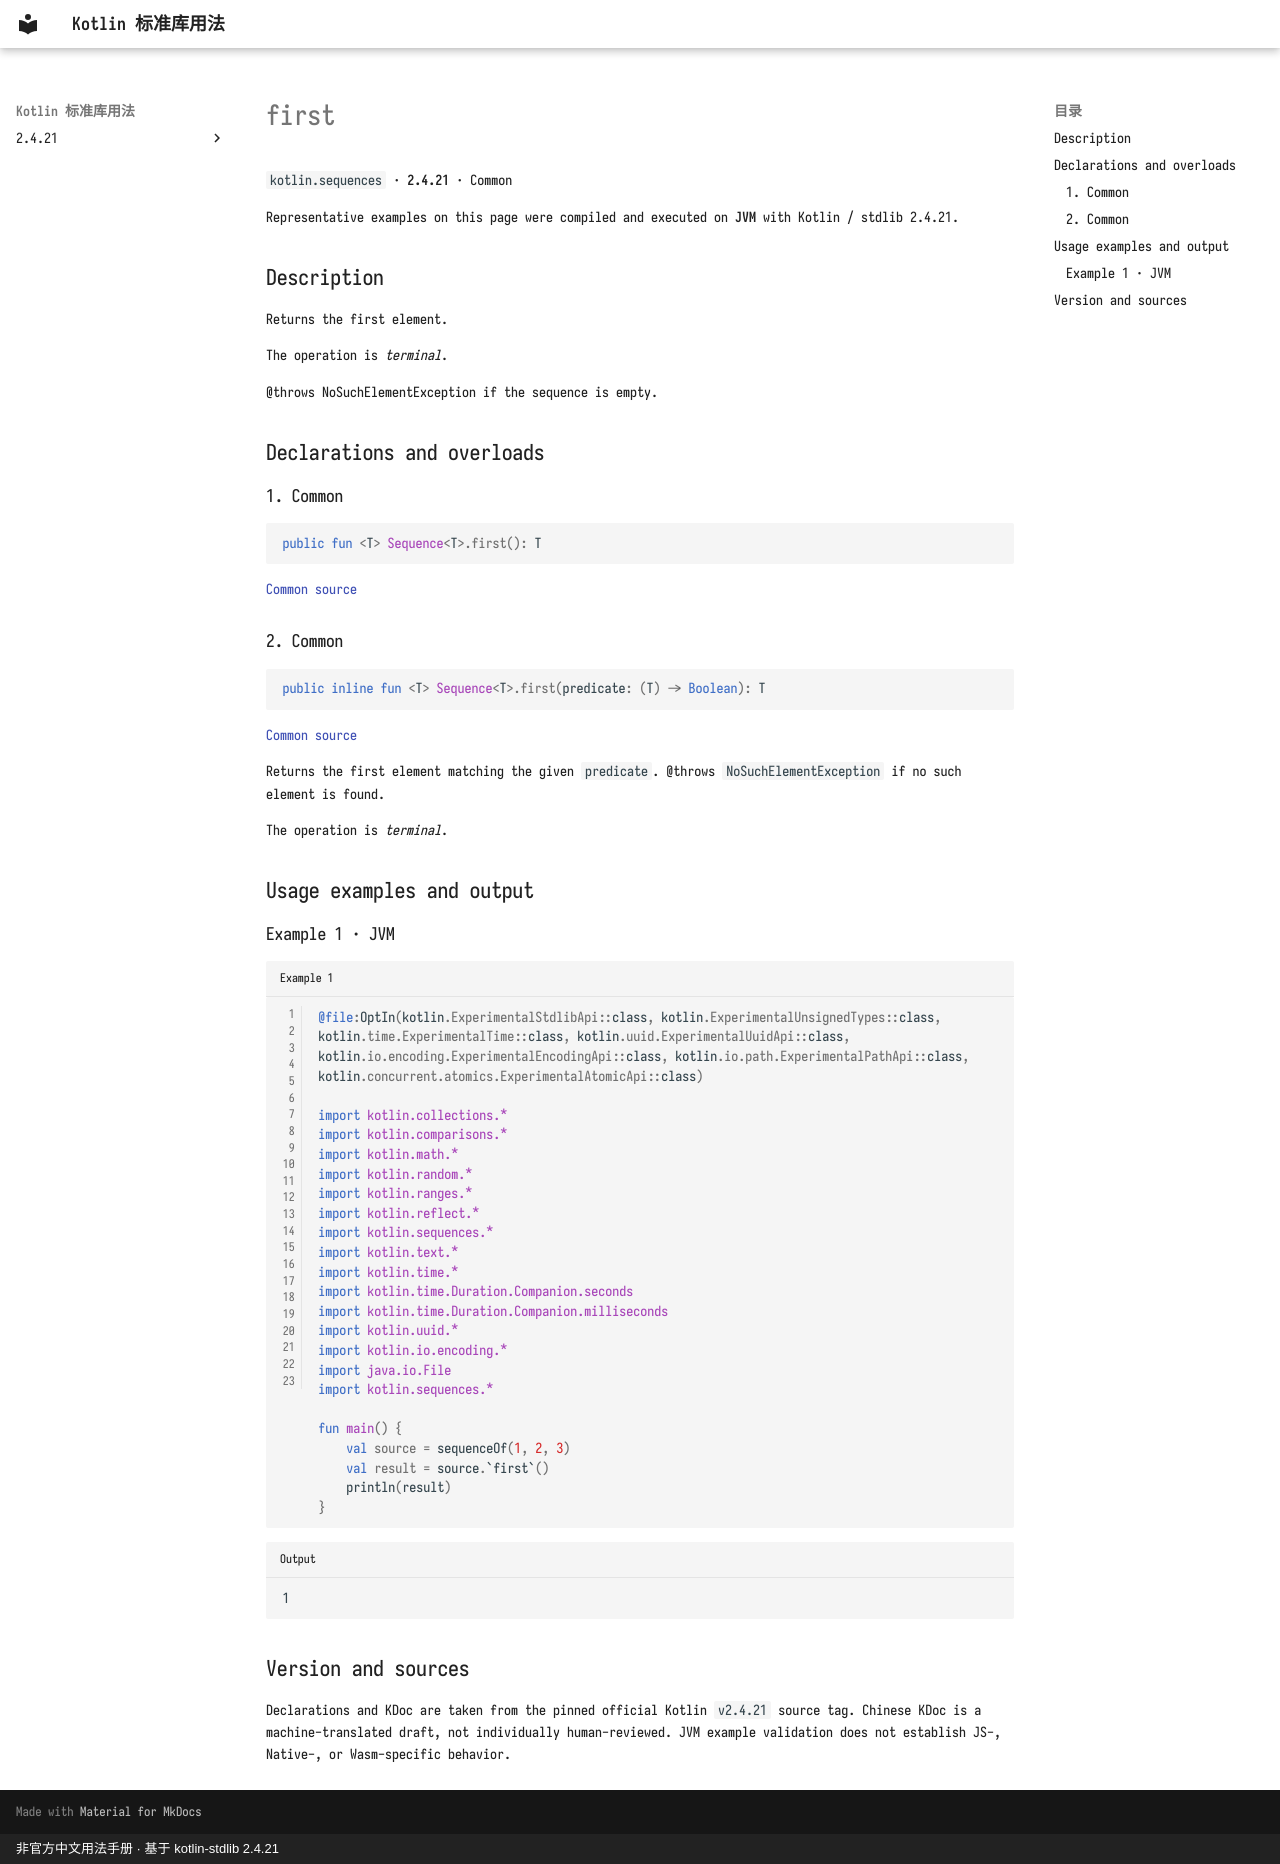

repository: oooooooko/kotlin-stdlib-docs · page: en/api/kotlin.sequences/first--a7937b64/index.html · generator: mkdocs · copyright: 非官方中文用法手册 · 基于 kotlin-stdlib 2.4.21

# first

`kotlin.sequences` · **2.4.21** · Common

Representative examples on this page were compiled and executed on **JVM** with Kotlin / stdlib 2.4.21.

## Description

Returns the first element.

The operation is _terminal_.

@throws NoSuchElementException if the sequence is empty.

## Declarations and overloads

### 1. Common

```kotlin
public fun <T> Sequence<T>.first(): T
```

[Common source](https://github.com/JetBrains/kotlin/blob/v2.4.21/libraries/stdlib/common/src/generated/_Sequences.kt#L107)

### 2. Common

```kotlin
public inline fun <T> Sequence<T>.first(predicate: (T) -> Boolean): T
```

[Common source](https://github.com/JetBrains/kotlin/blob/v2.4.21/libraries/stdlib/common/src/generated/_Sequences.kt#L121)

Returns the first element matching the given `predicate`.
@throws `NoSuchElementException` if no such element is found.

The operation is _terminal_.

## Usage examples and output

### Example 1 · JVM

```kotlin title="Example 1" linenums="1"
@file:OptIn(kotlin.ExperimentalStdlibApi::class, kotlin.ExperimentalUnsignedTypes::class, kotlin.time.ExperimentalTime::class, kotlin.uuid.ExperimentalUuidApi::class, kotlin.io.encoding.ExperimentalEncodingApi::class, kotlin.io.path.ExperimentalPathApi::class, kotlin.concurrent.atomics.ExperimentalAtomicApi::class)

import kotlin.collections.*
import kotlin.comparisons.*
import kotlin.math.*
import kotlin.random.*
import kotlin.ranges.*
import kotlin.reflect.*
import kotlin.sequences.*
import kotlin.text.*
import kotlin.time.*
import kotlin.time.Duration.Companion.seconds
import kotlin.time.Duration.Companion.milliseconds
import kotlin.uuid.*
import kotlin.io.encoding.*
import java.io.File
import kotlin.sequences.*

fun main() {
    val source = sequenceOf(1, 2, 3)
    val result = source.`first`()
    println(result)
}
```

```text title="Output"
1
```

## Version and sources

Declarations and KDoc are taken from the pinned official Kotlin `v2.4.21` source tag. Chinese KDoc is a machine-translated draft, not individually human-reviewed. JVM example validation does not establish JS-, Native-, or Wasm-specific behavior.
